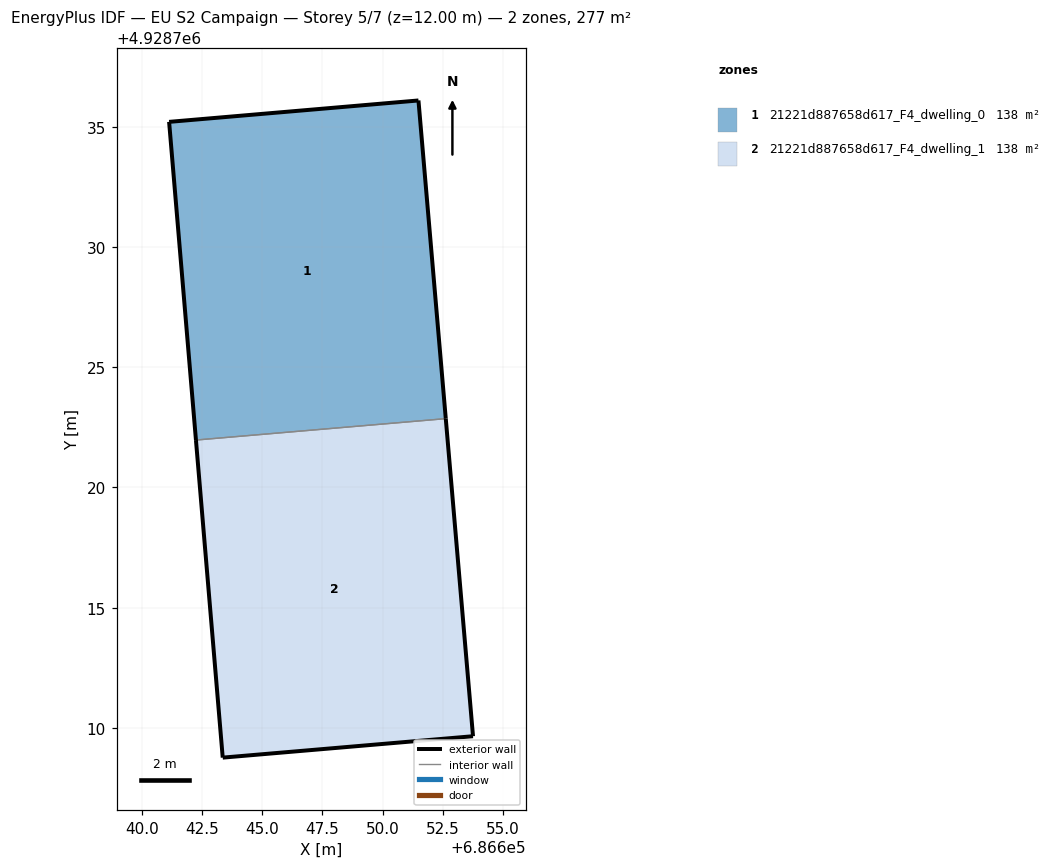
=== STOREY PLAN SPEC (per zone: floor XY polygon, exterior-wall plan segments, windows/doors) ===
zone 1: 21221d887658d617_F4_dwelling_0  (138.4 m²)
  floor: (686652.63, 4928722.86) (686651.49, 4928736.09) (686641.12, 4928735.20) (686642.24, 4928721.97)
  exterior wall: (686641.12, 4928735.20) – (686651.49, 4928736.09)  [10.4 m]
  exterior wall: (686651.49, 4928736.09) – (686652.63, 4928722.86)  [13.3 m]
  exterior wall: (686642.24, 4928721.97) – (686641.12, 4928735.20)  [13.3 m]
  interior walls: 1
zone 2: 21221d887658d617_F4_dwelling_1  (138.4 m²)
  floor: (686653.76, 4928709.65) (686652.63, 4928722.86) (686642.24, 4928721.97) (686643.35, 4928708.76)
  exterior wall: (686652.63, 4928722.86) – (686653.76, 4928709.65)  [13.3 m]
  exterior wall: (686653.76, 4928709.65) – (686643.35, 4928708.76)  [10.4 m]
  exterior wall: (686643.35, 4928708.76) – (686642.24, 4928721.97)  [13.3 m]
  interior walls: 1

=== DERIVED (storey summary) ===
Building: EU S2 Campaign
Storey: 5 of 7  (floor level z = 12.00 m)
Storey gross floor area: 276.7 m²
Zones on this storey: 2
  - 21221d887658d617_F4_dwelling_0: floor 138.4 m²; exterior wall 37.0 m (110.9 m²); WWR 0.0%
  - 21221d887658d617_F4_dwelling_1: floor 138.4 m²; exterior wall 37.0 m (110.9 m²); WWR 0.0%
Zone adjacency (shared interzone walls):
  - 21221d887658d617_F4_dwelling_0 ↔ 21221d887658d617_F4_dwelling_1